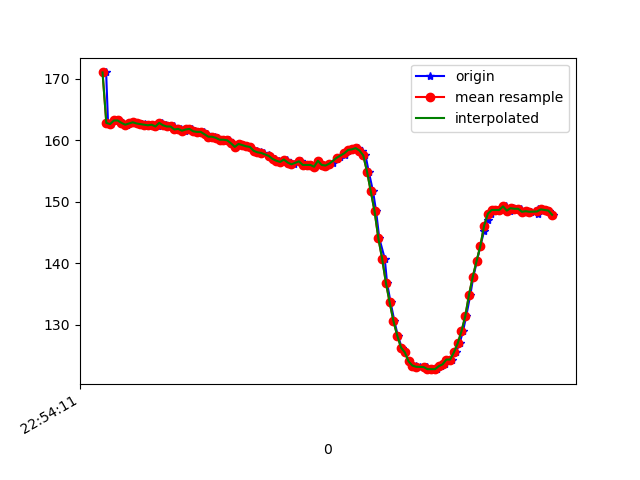

The data file committed next to this chart (first rows):
1617836051959, 531695586296109, 170.9961, -270.01953, -76.75781
1617836051969, 531695600274866, 162.8, -238.4, -58.01
1617836051986, 531695619350681, 162.6, -238.7, -58.5
1617836052009, 531695638457017, 163.2, -237.6, -58.3
1617836052026, 531695657593875, 163.2, -237.4, -59.18
1617836052047, 531695676486562, 162.8, -237.9, -58.2
1617836052067, 531695695867590, 162.5, -238, -58.89
1617836052092, 531695715034969, 162.7, -237.1, -59.28
1617836052102, 531695734171826, 162.9, -237.4, -58.89
1617836052121, 531695753369726, 162.7, -237.7, -59.77
1617836052150, 531695772842318, 162.6, -237.9, -58.5
1617836052163, 531695792009697, 162.6, -237.6, -58.59
1617836052177, 531695811146555, 162.4, -238.4, -59.38
1617836052197, 531695830344455, 162.4, -238.1, -59.77
1617836052216, 531695849542355, 162.5, -237.9, -59.28
1617836052235, 531695868770776, 162.2, -238.3, -58.98
1617836052255, 531695888395975, 162.8, -238.6, -59.38
1617836052274, 531695907532832, 162.4, -238.8, -60.25
1617836052293, 531695926700211, 162.2, -238.9, -59.28
1617836052317, 531695945959154, 162.2, -238.5, -60.64
1617836052336, 531695964943405, 161.7, -239.6, -60.06
1617836052355, 531695983958177, 161.8, -239.5, -60.35
1617836052375, 531696003125556, 161.5, -239.6, -59.96
1617836052393, 531696022323456, 161.7, -239.5, -60.06
1617836052412, 531696041429792, 161.8, -239.5, -60.06
1617836052431, 531696060383522, 161.4, -239.5, -59.28
1617836052451, 531696079398294, 161.3, -239, -59.38
1617836052475, 531696102197708, 161.3, -239, -58.89
1617836052493, 531696121334566, 160.9, -239.3, -59.57
1617836052511, 531696140929243, 160.5, -239.5, -59.57
1617836052534, 531696159455674, 160.5, -239.9, -59.18
1617836052552, 531696179477650, 160.4, -239.9, -59.18
1617836052571, 531696198522943, 160.1, -239.8, -58.5
1617836052587, 531696217293545, 160.1, -239.6, -59.18
1617836052608, 531696236827180, 160, -240.3, -59.38
1617836052627, 531696255689345, 159.5, -240.3, -58.89
1617836052648, 531696274582033, 158.9, -240.2, -58.98
1617836052665, 531696293566284, 159.4, -240.7, -59.67
1617836052683, 531696312672620, 159.2, -240.2, -58.69
1617836052705, 531696331849860, 159, -239.9, -58.3
1617836052723, 531696350712026, 158.9, -239.7, -58.3
1617836052740, 531696370001490, 158.3, -239.6, -58.2
1617836052759, 531696388711050, 158.2, -239.8, -58.5
1617836052778, 531696407817386, 158, -239.8, -57.62
1617836052797, 531696426984765, 157.9, -240.8, -58.69
1617836052820, 531696446487878, 157.5, -240.4, -58.5
1617836052835, 531696464831181, 157.3, -241.7, -58.59
1617836052853, 531696484090124, 156.9, -241.6, -58.69
1617836052873, 531696503257503, 156.6, -242.2, -58.98
1617836052893, 531696522791137, 156.4, -241.7, -59.38
1617836052919, 531696541989038, 156.8, -241.8, -58.69
1617836052934, 531696560668076, 156.3, -242.2, -59.57
1617836052952, 531696579682848, 156.1, -242.2, -58.69
1617836052991, 531696617987084, 156.5, -242.9, -58.98
1617836053009, 531696636910293, 156, -243, -58.89
1617836053027, 531696655925065, 156, -242.9, -58.98
1617836053044, 531696675031401, 156, -243.1, -58.69
1617836053064, 531696694198780, 155.7, -242.7, -58.98
1617836053083, 531696713183031, 156.6, -243, -58.59
1617836053102, 531696731923112, 156, -243.1, -58.2
1617836053121, 531696751426225, 155.9, -242.9, -59.28
... 63 more rows
